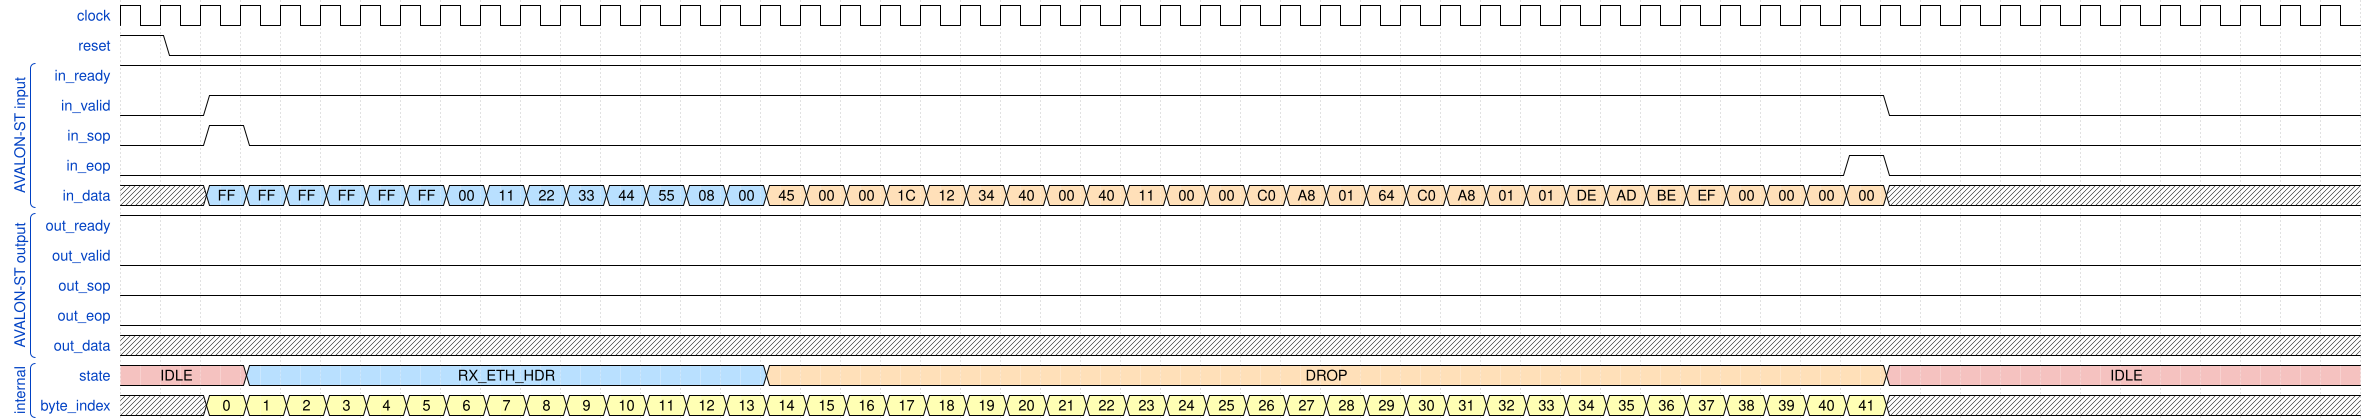

Write the WaveJSON whose rendering is this waveform diagram.

{
  "config": { "hscale": 1 },
  "signal": [
    { "name": "clock", "wave": "p......................................................." },
    { "name": "reset", "wave": "10......................................................" },
["AVALON-ST input",
  
    { "name": "in_ready", "wave": "1......................................................." },
    { "name": "in_valid", "wave": "0.1.........................................0..........." },
    { "name": "in_sop",   "wave": "0.10...................................................." },
    { "name": "in_eop",   "wave": "0..........................................10..........." },

    { "name": "in_data",  "wave": "x.555555555555554444444444444444444444444444x...........",
      "data": [
        "FF","FF","FF","FF","FF","FF",
"00","11","22","33","44","55",
"08","00",
"45","00","00","1C",
"12","34","40","00",
"40","11","00","00",
"C0","A8","01","64",
"C0","A8","01","01",
"DE","AD","BE","EF",
"00","00","00","00"

      ]
    },
 ],
 ["AVALON-ST output",
    
    

    { "name": "out_ready", "wave": "1......................................................." },
    { "name": "out_valid", "wave": "0......................................................." },
    { "name": "out_sop",   "wave": "0......................................................." },
    { "name": "out_eop",   "wave": "0......................................................." },
    { "name": "out_data",  "wave": "x......................................................." }
  ],
  ["internal",
   { "name": "state", "wave": "9..5............4...........................9...........",
      "data": ["IDLE", "RX_ETH_HDR",  "DROP", "IDLE"]
    },
{ "name": "byte_index", "wave": "x.333333333333333333333333333333333333333333x...........",
      "data": [
        "0","1","2","3","4","5","6","7","8","9","10","11","12","13","14","15","16","17","18","19","20","21",
        "22","23","24","25","26","27","28","29","30","31","32","33","34","35","36","37","38","39","40","41"
]}],
  ]
}
